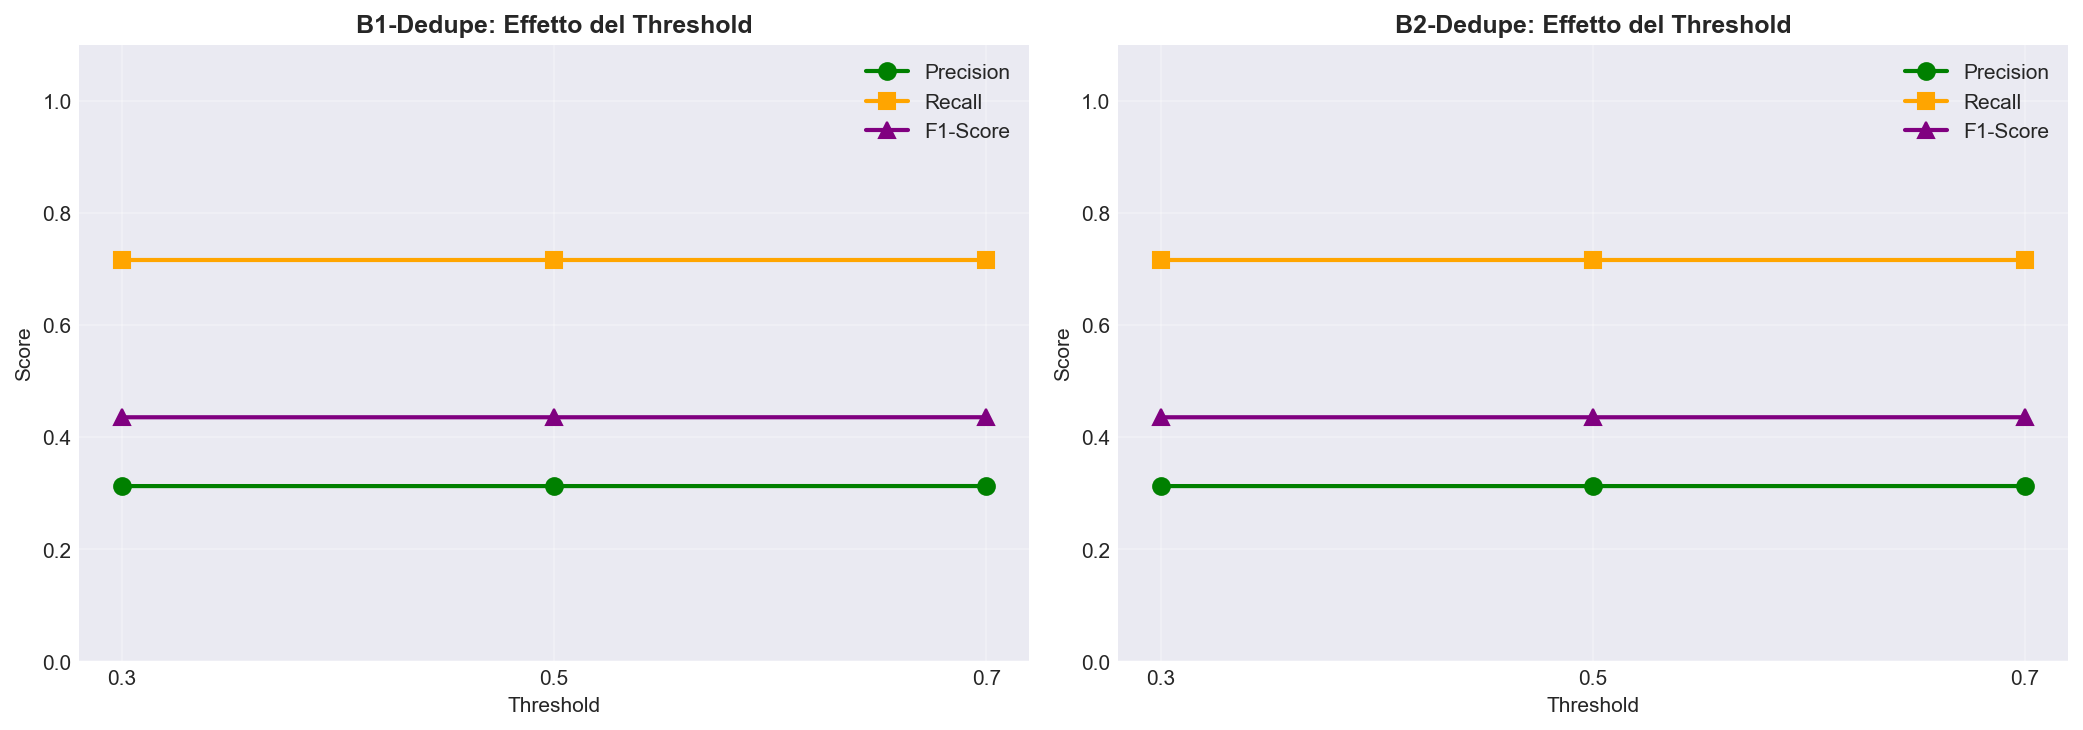

Data behind this chart, as committed beside it:
threshold, precision, recall, f1_score, tp, tn, fp, fn, predicted_matches, inference_time, pipeline
0.3, 0.3127, 0.7168, 0.4354, 1655, 958055, 3638, 654, 5293, 149.7, B1
0.5, 0.3127, 0.7168, 0.4354, 1655, 958055, 3638, 654, 5293, 141.3, B1
0.7, 0.3127, 0.7168, 0.4355, 1655, 958056, 3637, 654, 5292, 133.7, B1
0.3, 0.3127, 0.7168, 0.4354, 1655, 71140, 3638, 654, 5293, 141.2, B2
0.5, 0.3127, 0.7168, 0.4354, 1655, 71140, 3638, 654, 5293, 141, B2
0.7, 0.3127, 0.7168, 0.4355, 1655, 71141, 3637, 654, 5292, 137.6, B2
